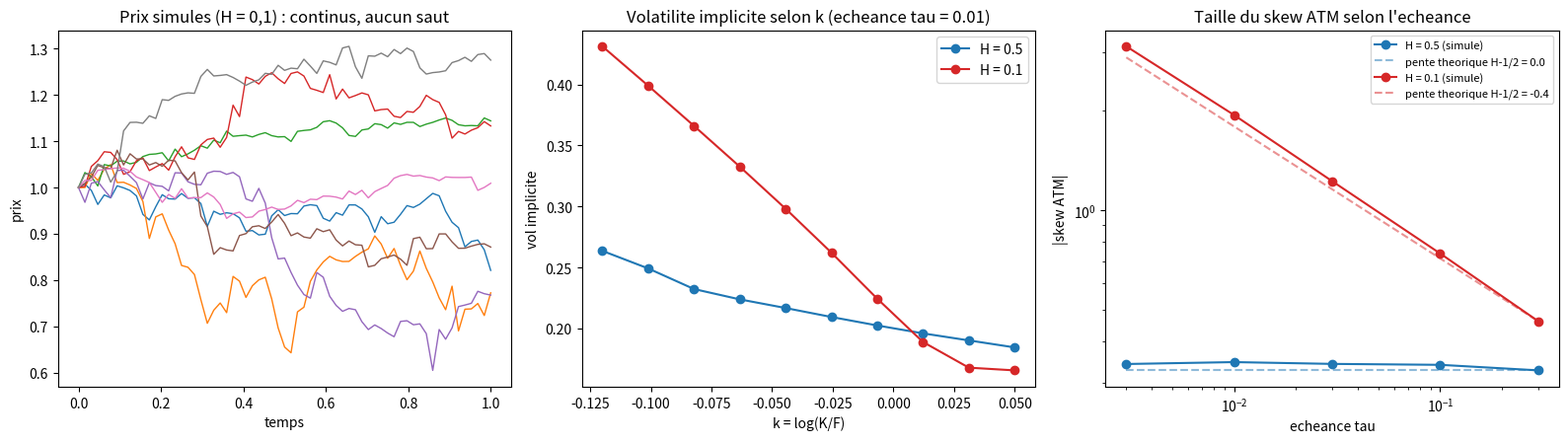

This figure's Python source: (Note: this script raises an exception after producing the figure.)
"""Un skew qui explose a court terme, sans aucun saut de prix.

Modele (volatilite rugueuse, prix continu) :
  dS/S = sigma_t (rho dW + sqrt(1-rho^2) dW')
  sigma_t = xi * exp(eta * X_t - eta^2/2 * Var(X_t)),  X_t = sqrt(2H) * int_0^t (t-s)^(H-1/2) dW_s
H = 0.5 : volatilite brownienne classique. H = 0.1 : volatilite rugueuse.
"""
import numpy as np
from scipy.stats import norm
import matplotlib
matplotlib.use("Agg")
import matplotlib.pyplot as plt

rng = np.random.default_rng(0)
XI, ETA, RHO = 0.2, 1.0, -0.7
N_STEPS, N_PATHS = 64, 400_000


def bs_price(k, tau, vol, call):
    d1 = (-k + 0.5 * vol**2 * tau) / (vol * np.sqrt(tau))
    d2 = d1 - vol * np.sqrt(tau)
    K = np.exp(k)
    return norm.cdf(d1) - K * norm.cdf(d2) if call else K * norm.cdf(-d2) - norm.cdf(-d1)


def implied_vol(price, k, tau, call):
    lo, hi = 1e-4, 3.0
    for _ in range(60):
        mid = 0.5 * (lo + hi)
        if bs_price(k, tau, mid, call) > price:
            hi = mid
        else:
            lo = mid
    return 0.5 * (lo + hi)


def simulate(H, tau, n=N_STEPS, paths=N_PATHS, keep=0):
    dt = tau / n
    m = np.arange(1, n + 1)
    w = ((m * dt) ** (H + 0.5) - ((m - 1) * dt) ** (H + 0.5)) / ((H + 0.5) * dt)
    var = 2 * H * dt * np.cumsum(w**2)               # Var(X_i), i = 1..n
    T = np.zeros((n, n))
    for i in range(1, n):                              # X_i = sum_{j<i} w_{i-j} dW_j
        T[i, :i] = np.sqrt(2 * H) * w[:i][::-1]
    half = paths // 2
    Z = rng.standard_normal((half, n))
    Z = np.vstack([Z, -Z])                             # antithetiques
    Zp = rng.standard_normal((half, n))
    Zp = np.vstack([Zp, -Zp])
    X = (Z * np.sqrt(dt)) @ T.T
    v = np.concatenate([[0.0], var[:-1]])
    sig = XI * np.exp(ETA * X - 0.5 * ETA**2 * v)
    dB = RHO * Z + np.sqrt(1 - RHO**2) * Zp
    dlogS = -0.5 * sig**2 * dt + sig * np.sqrt(dt) * dB
    logS = np.cumsum(dlogS, axis=1)
    S_T = np.exp(logS[:, -1])
    S_T /= S_T.mean()                                  # forward = 1
    return S_T, (np.exp(logS[:keep]) if keep else None)


def smile(S_T, tau, ks):
    out = []
    for k in ks:
        K = np.exp(k)
        call = k >= 0
        pay = np.maximum(S_T - K, 0) if call else np.maximum(K - S_T, 0)
        out.append(implied_vol(pay.mean(), k, tau, call))
    return np.array(out)


def atm_skew(H, tau):
    S_T, _ = simulate(H, tau)
    kk = 0.3 * XI * np.sqrt(tau)
    iv = smile(S_T, tau, np.array([-kk, kk]))
    return (iv[1] - iv[0]) / (2 * kk)


if __name__ == "__main__":
    taus = np.array([0.003, 0.01, 0.03, 0.1, 0.3])
    res = {H: np.array([atm_skew(H, t) for t in taus]) for H in (0.1, 0.5)}
    for H in res:
        slope = np.polyfit(np.log(taus), np.log(np.abs(res[H])), 1)[0]
        print(f"H={H}: pente log-log mesuree = {slope:.2f}  (theorie H-1/2 = {H-0.5:.2f})")
        print("  skew ATM :", np.round(res[H], 3))

    fig, ax = plt.subplots(1, 3, figsize=(16, 4.6))
    S_T, paths = simulate(0.1, 1.0, keep=8)
    t = np.linspace(0, 1, N_STEPS + 1)
    for p in paths:
        ax[0].plot(t, np.concatenate([[1], p]), lw=1)
    ax[0].set(title="Prix simules (H = 0,1) : continus, aucun saut", xlabel="temps", ylabel="prix")

    tau = 0.01
    ks = np.linspace(-0.12, 0.05, 10)  # au-dela, trop peu de trajets atteignent le strike (prix MC = 0)
    for H, c in ((0.5, "tab:blue"), (0.1, "tab:red")):
        S_T, _ = simulate(H, tau)
        ax[1].plot(ks, smile(S_T, tau, ks), "o-", color=c, label=f"H = {H}")
    ax[1].set(title=f"Volatilite implicite selon k (echeance tau = {tau})", xlabel="k = log(K/F)", ylabel="vol implicite")
    ax[1].legend()

    for H, c in ((0.5, "tab:blue"), (0.1, "tab:red")):
        ax[2].loglog(taus, np.abs(res[H]), "o-", color=c, label=f"H = {H} (simule)")
        ref = np.abs(res[H][-1]) * (taus / taus[-1]) ** (H - 0.5)
        ax[2].loglog(taus, ref, "--", color=c, alpha=.5, label=f"pente theorique H-1/2 = {H-0.5:.1f}")
    ax[2].set(title="Taille du skew ATM selon l'echeance", xlabel="echeance tau", ylabel="|skew ATM|")
    ax[2].legend(fontsize=8)
    plt.tight_layout()
    plt.savefig("/home/user/Projet-de-recherche/simulations/skew_sans_saut.png", dpi=130)
